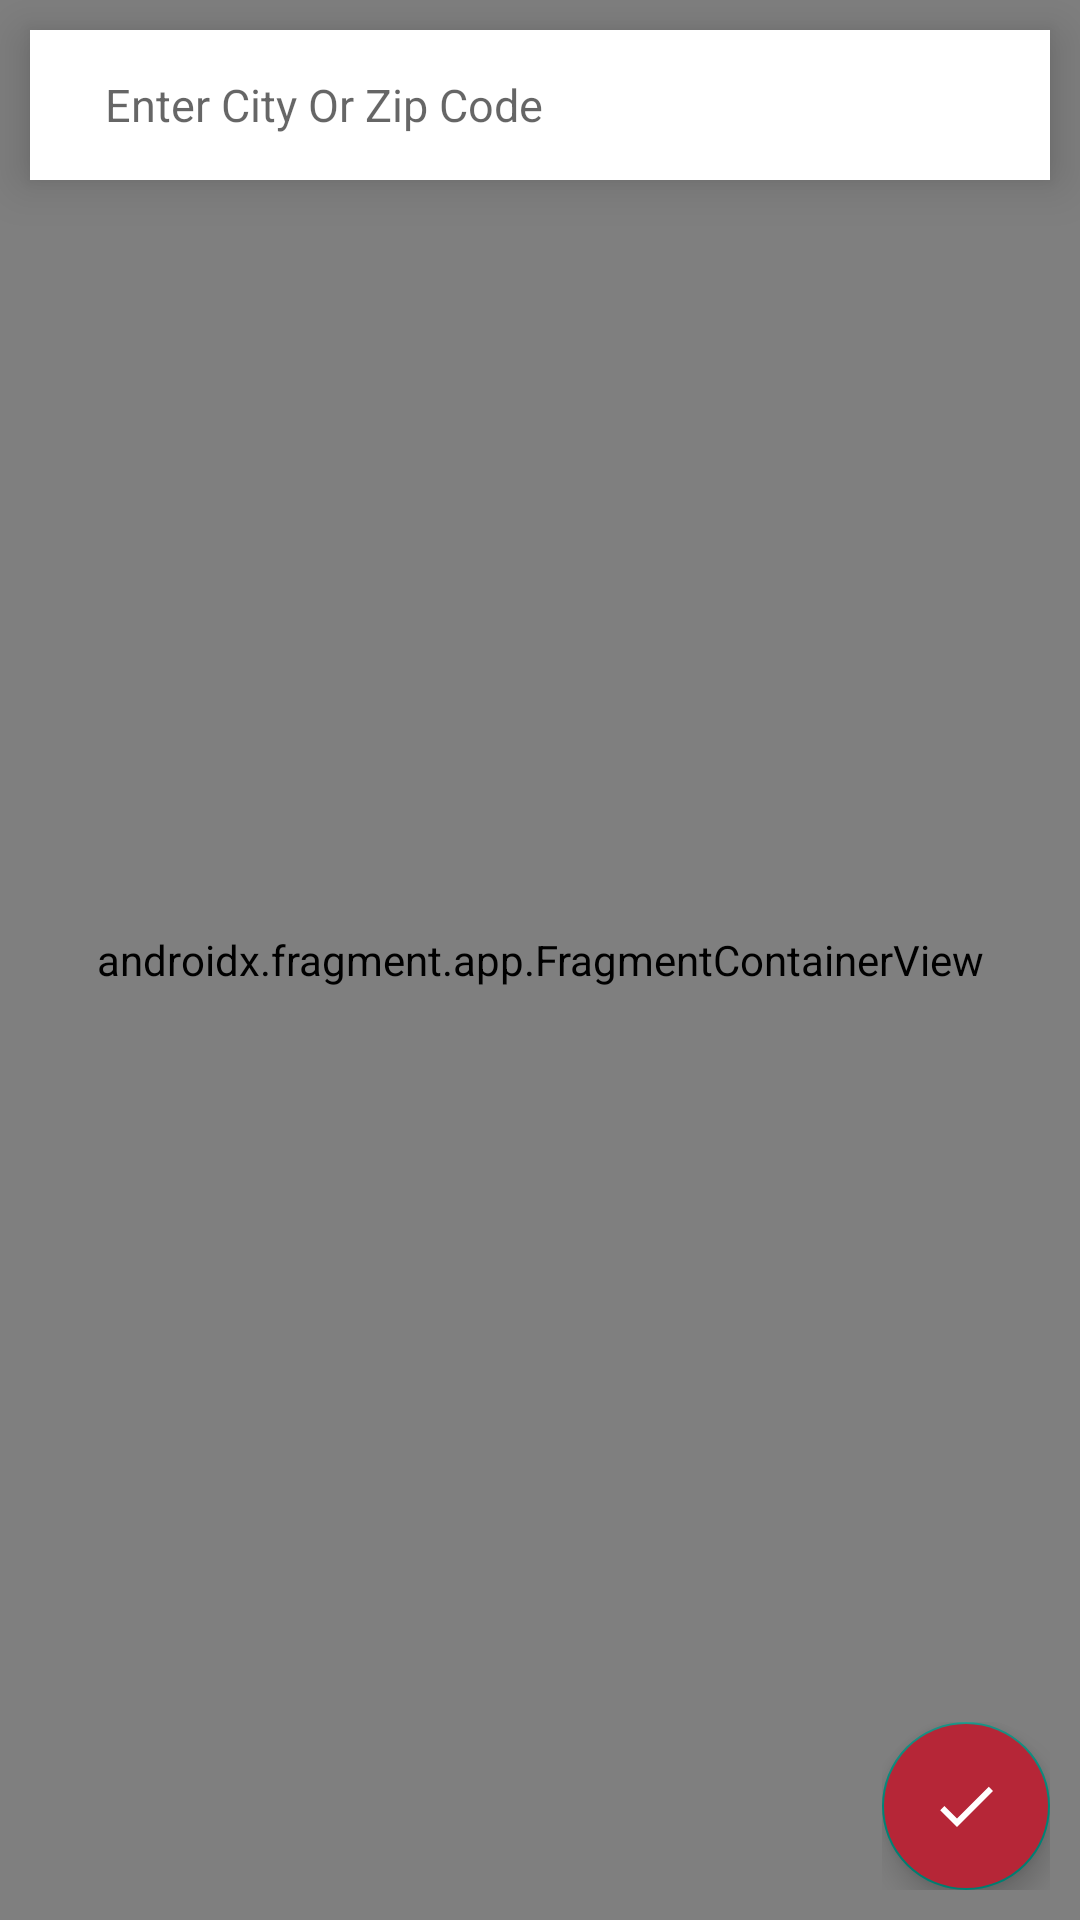

This screen was rendered from an Android layout file. Write that file and the resources it references.
<!-- AndroidManifest.xml: application theme Theme.Vblood -->
<!-- res/layout/activity_different_location.xml -->
<?xml version="1.0" encoding="utf-8"?>
<RelativeLayout xmlns:android="http://schemas.android.com/apk/res/android"
    xmlns:app="http://schemas.android.com/apk/res-auto"
    xmlns:tools="http://schemas.android.com/tools"
    android:layout_width="match_parent"
    android:layout_height="match_parent"
    tools:context=".view.activity.DifferentLocationActivity">

    <androidx.fragment.app.FragmentContainerView
        android:id="@+id/different_location_map"
        android:name="com.google.android.gms.maps.SupportMapFragment"
        android:layout_width="match_parent"
        android:layout_height="match_parent"/>

    <RelativeLayout
        android:layout_width="match_parent"
        android:layout_height="50dp"
        android:layout_marginTop="10dp"
        android:layout_marginRight="10dp"
        android:layout_marginLeft="10dp"
        android:elevation="10dp"
        android:background="#fff"
        android:id="@+id/relLayout">

        <ImageView
            android:layout_width="15dp"
            android:layout_height="15dp"
            android:id="@+id/ic_magnify"
            android:layout_centerVertical="true"
            android:layout_marginLeft="10dp"
            android:src="@drawable/ic_magnify" />

        <EditText
            android:layout_width="match_parent"
            android:layout_height="match_parent"
            android:layout_toRightOf="@id/ic_magnify"
            android:layout_centerVertical="true"
            android:textSize="15sp"
            android:textColor="#000"
            android:id="@+id/input_search"
            android:background="@null"
            android:hint="Enter City Or Zip Code"
            android:inputType="text"
            android:imeOptions="actionSearch"/>

    </RelativeLayout>

    <RelativeLayout
        android:layout_width="wrap_content"
        android:layout_height="wrap_content"
        android:layout_marginEnd="10dp"
        android:layout_marginBottom="10dp"
        android:layout_alignParentBottom="true"
        android:layout_alignParentEnd="true"
        >

        <com.google.android.material.floatingactionbutton.FloatingActionButton
            android:id="@+id/done"
            android:layout_width="wrap_content"
            android:layout_height="wrap_content"
            android:backgroundTint="@color/purple_200"
            android:src="@drawable/ic_baseline_done_white" />
    </RelativeLayout>

</RelativeLayout>
<!-- resources referenced by this layout -->
<resources>
  <color name="purple_200">#B62637</color>
  <!-- drawable ic_baseline_done_white (drawable-anydpi) -->
  <vector android:height="30dp" android:tint="@color/white"
      android:viewportHeight="24" android:viewportWidth="24"
      android:width="30dp" xmlns:android="http://schemas.android.com/apk/res/android">
      <path android:fillColor="@android:color/white" android:pathData="M9,16.2L4.8,12l-1.4,1.4L9,19 21,7l-1.4,-1.4L9,16.2z"/>
  </vector>
  <style name="Theme.Vblood" parent="Theme.MaterialComponents.Light.DarkActionBar.Bridge">
          
          <item name="colorPrimary">@color/purple_500</item>
          <item name="colorPrimaryVariant">@color/purple_700</item>
          <item name="colorOnPrimary">@color/white</item>
          
          <item name="colorSecondary">@color/teal_200</item>
          <item name="colorSecondaryVariant">@color/teal_700</item>
          <item name="colorOnSecondary">@color/black</item>
          
          <item name="android:statusBarColor" tools:targetApi="l">?attr/colorPrimaryVariant</item>
          
      </style>
  <color name="white">#FFFFFFFF</color>
  <color name="purple_500">#bb0a1e</color>
  <color name="purple_700">#800000</color>
  <color name="teal_200">#B66464</color>
  <color name="teal_700">#C15959</color>
  <color name="black">#FF000000</color>
</resources>
